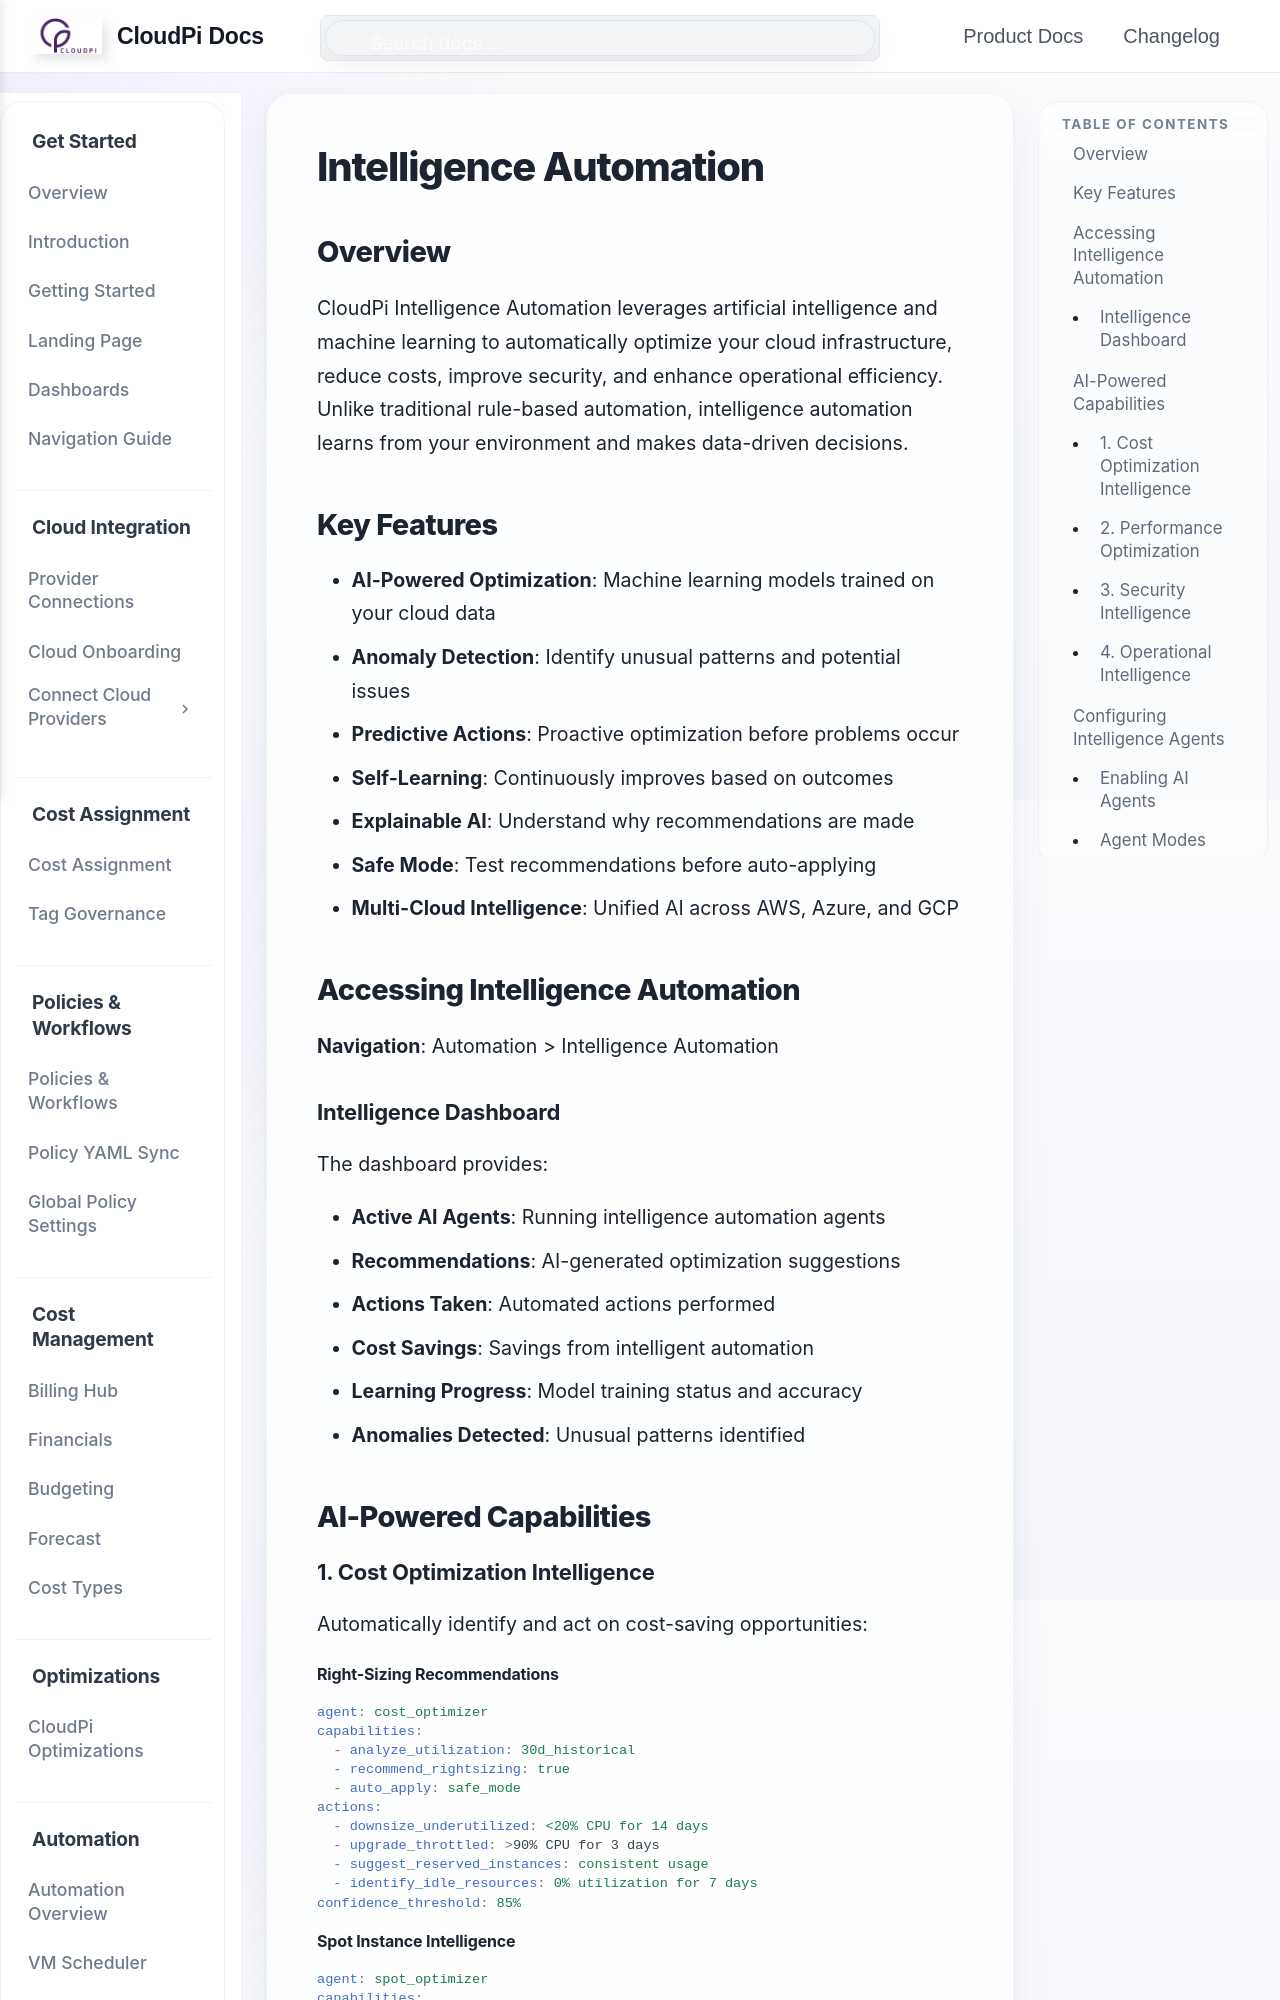

repository: PurpleDataInc-TX/mkdocs · page: IntelligenceAutomation/index.html · generator: mkdocs

# Intelligence Automation

## Overview

CloudPi Intelligence Automation leverages artificial intelligence and machine learning to automatically optimize your cloud infrastructure, reduce costs, improve security, and enhance operational efficiency. Unlike traditional rule-based automation, intelligence automation learns from your environment and makes data-driven decisions.

## Key Features

- **AI-Powered Optimization**: Machine learning models trained on your cloud data
- **Anomaly Detection**: Identify unusual patterns and potential issues
- **Predictive Actions**: Proactive optimization before problems occur
- **Self-Learning**: Continuously improves based on outcomes
- **Explainable AI**: Understand why recommendations are made
- **Safe Mode**: Test recommendations before auto-applying
- **Multi-Cloud Intelligence**: Unified AI across AWS, Azure, and GCP

## Accessing Intelligence Automation

**Navigation**: Automation > Intelligence Automation

### Intelligence Dashboard

The dashboard provides:

- **Active AI Agents**: Running intelligence automation agents
- **Recommendations**: AI-generated optimization suggestions
- **Actions Taken**: Automated actions performed
- **Cost Savings**: Savings from intelligent automation
- **Learning Progress**: Model training status and accuracy
- **Anomalies Detected**: Unusual patterns identified

## AI-Powered Capabilities

### 1. Cost Optimization Intelligence

Automatically identify and act on cost-saving opportunities:
